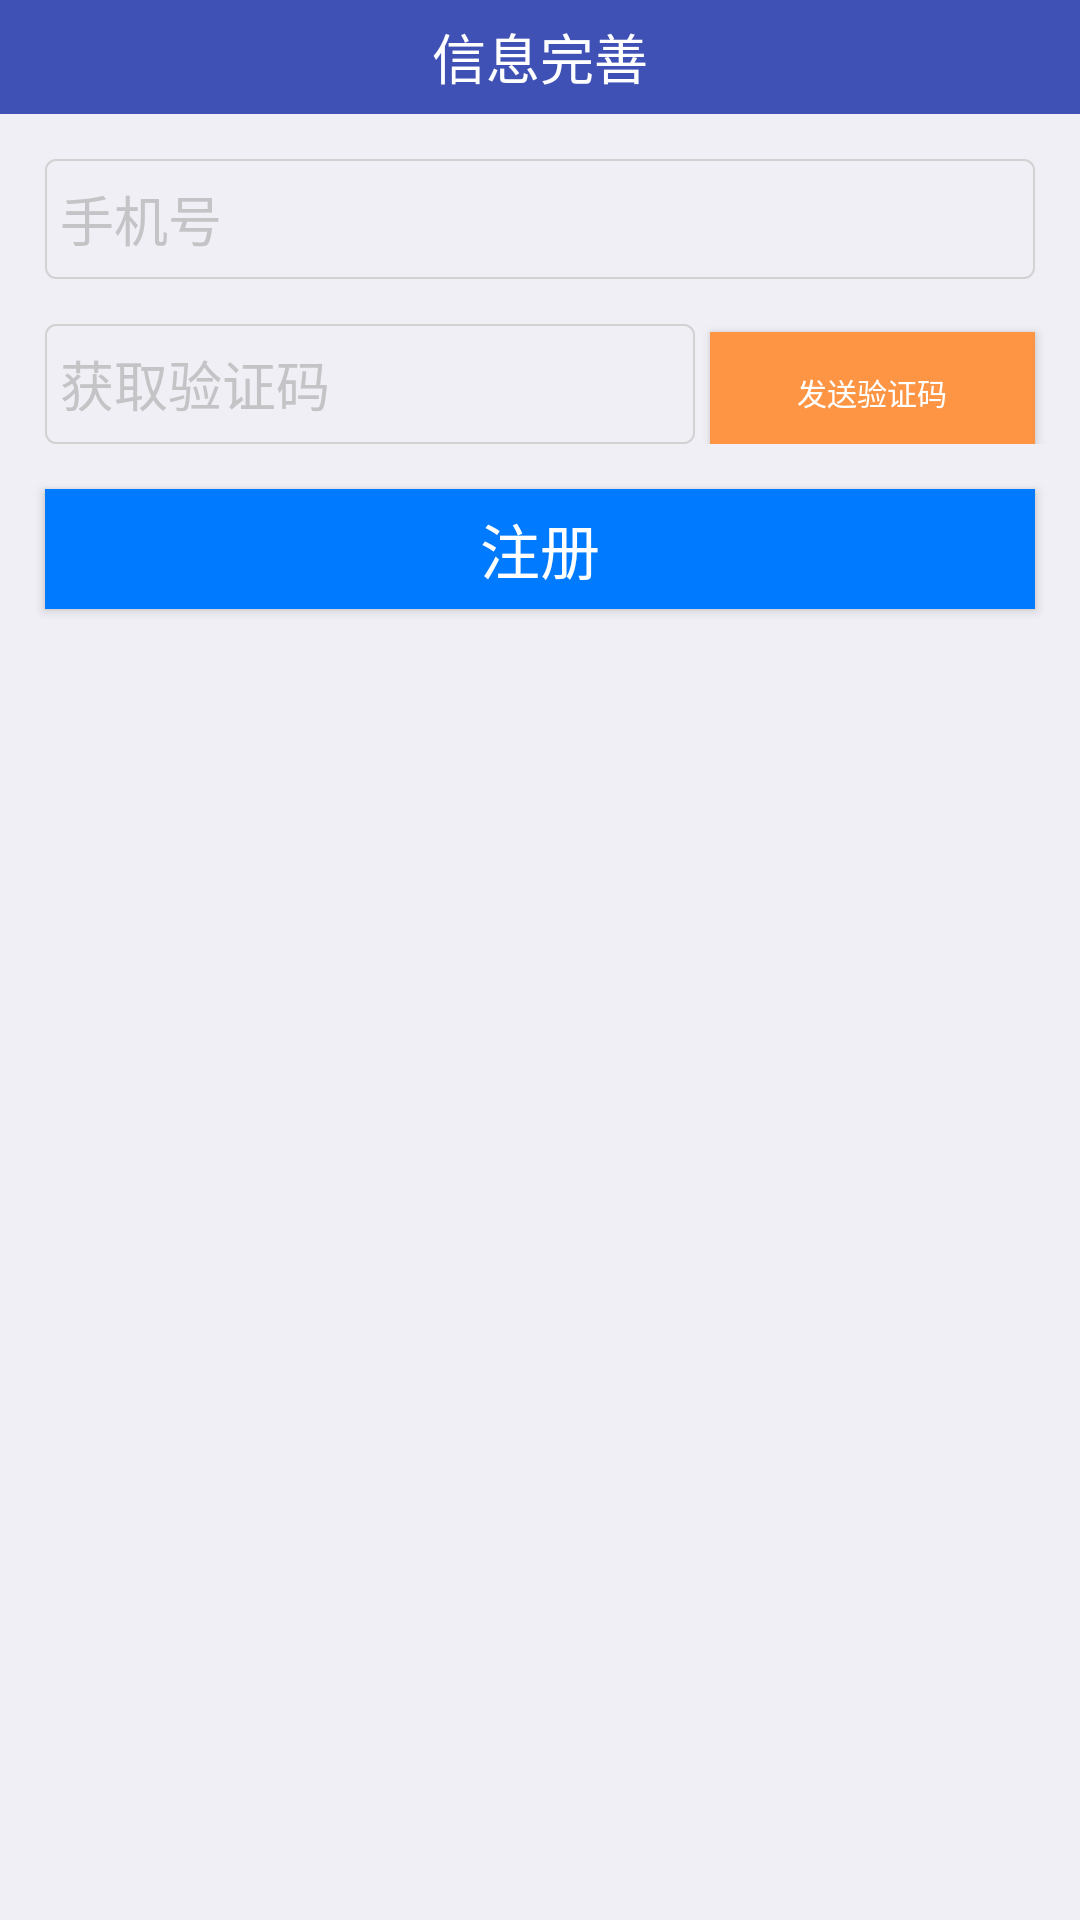

The Android layout XML behind this screen, and the referenced resources:
<!-- AndroidManifest.xml: application theme AppTheme -->
<!-- res/layout/activity_info_perfect.xml -->
<?xml version="1.0" encoding="utf-8"?>
<LinearLayout
    xmlns:android="http://schemas.android.com/apk/res/android"
    android:orientation="vertical"
    android:layout_width="match_parent"
    android:layout_height="match_parent"
    android:background="#f0eff5">

    <RelativeLayout
        android:layout_width="match_parent"
        android:layout_height="38dp"
        android:background="@color/colorPrimary"
        android:fitsSystemWindows="true">

        <TextView
            android:id="@+id/info_top_bar"
            android:layout_width="match_parent"
            android:layout_height="match_parent"
            android:layout_centerInParent="true"
            android:gravity="center"
            android:text="信息完善"
            android:textColor="#fff"
            android:textSize="18sp" />

    </RelativeLayout>

    <EditText
        android:id="@+id/et_info_tel"
        android:layout_width="match_parent"
        android:layout_height="40dp"
        android:background="@drawable/shapedrawable"
        android:gravity="center_vertical"
        android:layout_margin="15dp"
        android:hint="手机号"
        android:textColorHint="#c4c4c6"
        android:textColor="#000000"
        android:textSize="18sp"/>

    <LinearLayout
        android:layout_width="match_parent"
        android:layout_height="wrap_content"
        android:orientation="horizontal">
        <EditText
            android:id="@+id/et_info_code"
            android:layout_width="0dp"
            android:layout_height="40dp"
            android:layout_weight="2"
            android:background="@drawable/shapedrawable"
            android:gravity="center_vertical"
            android:layout_marginLeft="15dp"
            android:hint="获取验证码"
            android:textColorHint="#c4c4c6"
            android:textColor="#000000"
            android:textSize="18sp"/>

        <Button
            android:id="@+id/btn_info_code"
            android:layout_width="0dp"
            android:layout_height="40dp"
            android:layout_weight="1"
            android:background="#fe9544"
            android:layout_marginLeft="5dp"
            android:layout_marginRight="15dp"
            android:gravity="center"
            android:text="发送验证码"
            android:textColor="#fff"
            android:textSize="10sp"/>
    </LinearLayout>

    <Button
        android:id="@+id/btn_info_reg"
        android:layout_width="match_parent"
        android:layout_height="40dp"
        android:background="#007aff"
        android:gravity="center"
        android:layout_margin="15dp"
        android:text="注册"
        android:textColor="#fff"
        android:textSize="20sp"/>

</LinearLayout>
<!-- resources referenced by this layout -->
<resources>
  <color name="colorPrimary">#3F51B5</color>
  <!-- drawable shapedrawable (drawable) -->
  <?xml version="1.0" encoding="utf-8"?>
  <shape xmlns:android="http://schemas.android.com/apk/res/android">
  
      
      <solid android:color="#00000000" />
  
      
      <stroke
          android:width="2px"
          android:color="#d2d2d2" />
      
      <corners
          android:bottomLeftRadius="10px"
          android:bottomRightRadius="10px"
          android:topLeftRadius="10px"
          android:topRightRadius="10px" />
      
      <padding
          android:bottom="5dp"
          android:left="5dp"
          android:right="5dp"
          android:top="5dp" />
  
  </shape>
  <style name="AppTheme" parent="Theme.AppCompat.Light.NoActionBar">
          
          <item name="colorPrimary">@color/colorPrimary</item>
          <item name="colorPrimaryDark">@color/colorPrimaryDark</item>
          <item name="colorAccent">@color/colorAccent</item>
      </style>
  <color name="colorPrimaryDark">#303F9F</color>
  <color name="colorAccent">#FF4081</color>
</resources>
